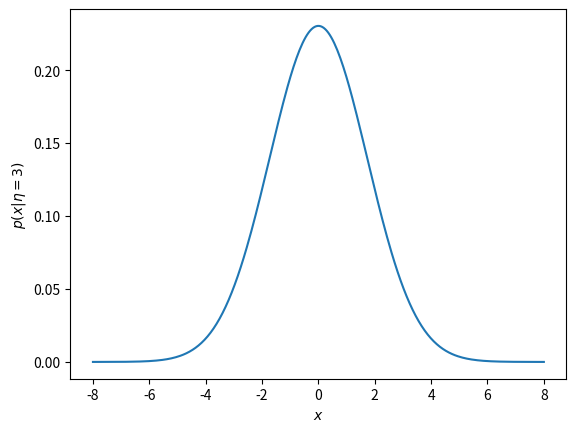

The script that saved this image:
from mpl_toolkits.mplot3d import Axes3D
import matplotlib.pyplot as plt
import numpy as np
from matplotlib import cm
from matplotlib.ticker import LinearLocator, FormatStrFormatter

x = np.linspace(-8, 8, 300)
eta = 3

def func(X, eta):
	return np.divide(np.exp(np.divide(-np.power(X,2), 2*eta)), np.sqrt(eta*2*np.pi))


#ax = fig.add_subplot(111, projection='3d')

#X, Y = np.meshgrid(x, eta)
#zs = np.array([func(x,eta) for x,eta in zip(np.ravel(X), np.ravel(Y))])
#Z = zs.reshape(X.shape)
#ax.plot_surface(X, Y, Z)

y = func(x,eta)
plt.plot(x,y)
plt.xlabel('$x$')
#ax.set_ylabel('$\\eta$')
plt.ylabel('$p(x|\\eta=3)$')
plt.savefig('1-1.png')

